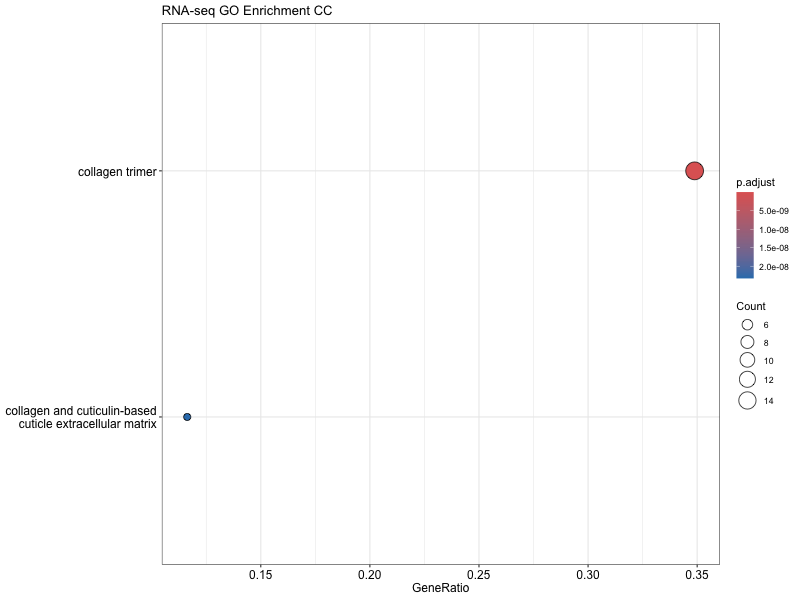

Data behind this chart, as committed beside it:
ID, Description, GeneRatio, BgRatio, RichFactor, FoldEnrichment, zScore, pvalue, p.adjust, qvalue, geneID, Count
GO:0005581, collagen trimer, 15/43, 173/12591, 0.08671, 25.39, 18.91, 6.89457506870702e-18, 2.06837252061211e-16, 1.66921291137117e-16, 173839/184366/176117/178029/181356/17841…, 15
GO:0060102, collagen and cuticulin-based cuticle ext…, 5/43, 16/12591, 0.3125, 91.5, 21.2, 1.55209441518277e-09, 2.32814162277416e-08, 1.87885113416862e-08, 172197/181013/177187/179693/179823, 5
GO:0005615, extracellular space, 4/43, 254/12591, 0.01575, 4.611, 3.404, 0.01077, 0.05387, 0.04347, 181555/172635/180352/173445, 4
GO:0022624, proteasome accessory complex, 1/43, 24/12591, 0.04167, 12.2, 3.215, 0.07889, 0.2556, 0.2062, 176588, 1
GO:0031462, Cul2-RING ubiquitin ligase complex, 1/43, 26/12591, 0.03846, 11.26, 3.066, 0.08519, 0.2556, 0.2062, 173273, 1
GO:0098590, plasma membrane region, 2/43, 319/12591, 0.00627, 1.836, 0.8851, 0.2975, 0.4959, 0.4002, 179569/178215, 2
GO:0140535, intracellular protein-containing complex, 2/43, 438/12591, 0.004566, 1.337, 0.4203, 0.444, 0.62, 0.5003, 173273/176588, 2
GO:0005654, nucleoplasm, 1/43, 278/12591, 0.003597, 1.053, 0.05259, 0.6177, 0.7128, 0.5752, 176588, 1
GO:1990234, transferase complex, 1/43, 388/12591, 0.002577, 0.7547, -0.2873, 0.7403, 0.7729, 0.6238, 173273, 1
